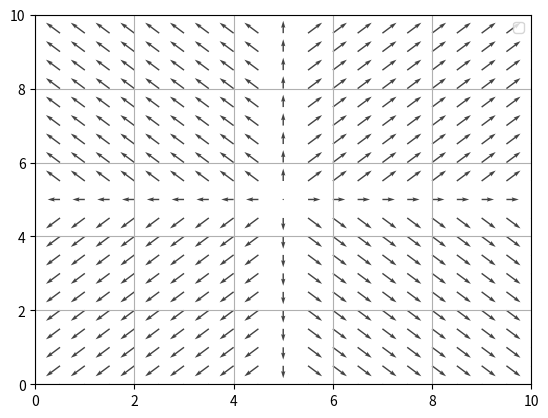

Reproduce this figure in Python.
# -*- coding: utf-8 -*-
import numpy as np
import matplotlib.pyplot as plt
from matplotlib import cm
from mpl_toolkits.mplot3d import Axes3D

def main():

    x = np.arange(0, 10.1, 0.5)
    y = np.arange(0, 10.1, 0.5)
    (xm, ym) = np.meshgrid(x, y)        # グリッドの作成
    (xq,yq) = (5, 5)                    # 電荷の座標
    r = np.sqrt((xq-xm)**2+(yq-ym)**2)  # 電荷との距離
    k = 9.0*10**9                       # 比例定数k
    q = 1                               # 電荷
    E = (k*q)/r**2                      # 2変数の関数(電場E(x,y)
    (Ey,Ex) = np.gradient(E ,.2, .2)    # Eの勾配を計算
    Ex[Ex>0.5],Ey[Ey>0.5] = 0.5, 0.5    # 勾配の上限下限
    Ex[Ex<-0.5],Ey[Ey<-0.5] = -0.5, -0.5
    # 結果を表示
    plt.quiver(xm,ym,-Ex,-Ey,angles="xy",headwidth=3,scale=20,color="#444444")
    plt.xlim([0, 10])
    plt.ylim([0, 10])
    plt.grid()
    plt.legend()
    plt.show()


if __name__ == '__main__':
    main()
